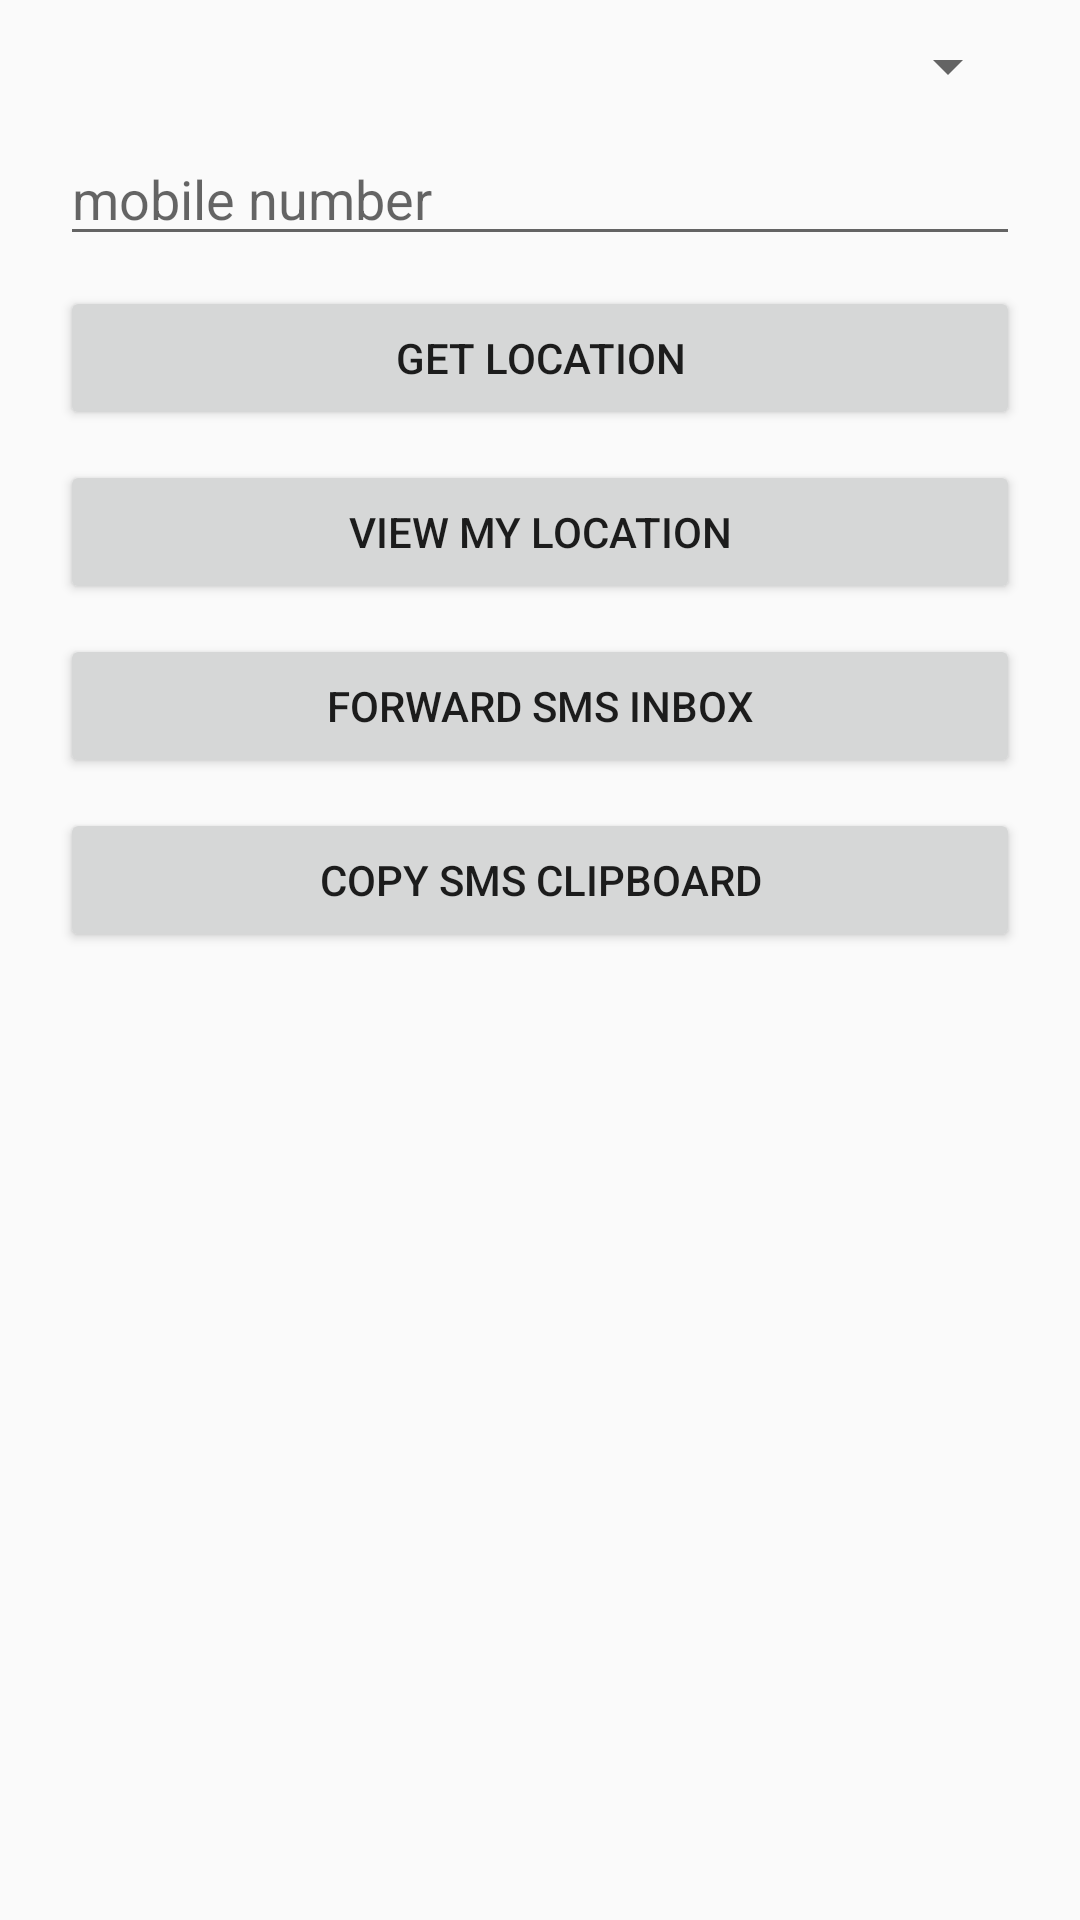

Produce the Android XML layout that renders to this screen, including the resource entries it uses.
<!-- AndroidManifest.xml: application theme Theme.AppCompat.Light.DarkActionBar -->
<!-- res/layout/main_layout.xml -->
<?xml version="1.0" encoding="utf-8"?>
<android.support.design.widget.CoordinatorLayout xmlns:android="http://schemas.android.com/apk/res/android"
	xmlns:app="http://schemas.android.com/apk/res-auto"
	xmlns:tools="http://schemas.android.com/tools"
	android:id="@+id/coordinatorLayout"
	android:layout_width="match_parent"
	android:layout_height="match_parent"
	tools:context="com.gunnarro.android.ughme.view.MainActivity">

	<android.support.design.widget.AppBarLayout
		android:layout_width="match_parent"
		android:layout_height="wrap_content"
		android:theme="@style/ThemeOverlay.AppCompat.Dark.ActionBar">
		
	</android.support.design.widget.AppBarLayout>

	<LinearLayout
		android:layout_width="fill_parent"
		android:layout_height="wrap_content"
		android:orientation="vertical"
		android:paddingLeft="20dp"
		android:paddingRight="20dp"
		app:layout_behavior="@string/appbar_scrolling_view_behavior">

		<Spinner
			android:id="@+id/contacts_spinner"
			android:layout_width="fill_parent"
			android:layout_height="wrap_content"
			android:layout_marginTop="10dp">
			<requestFocus/>
		</Spinner>

		<EditText
			android:id="@+id/mobile_number"
			android:layout_width="fill_parent"
			android:layout_height="wrap_content"
			android:layout_marginTop="10dp"
			android:digits="1234567890"
			android:hint="mobile number"
			android:inputType="phone"
			android:singleLine="true" />

		<Button
			android:id="@+id/test_gotcha"
			android:layout_width="fill_parent"
			android:layout_height="wrap_content"
			android:layout_marginTop="10dp"
			android:text="Get Location" />

		<Button
			android:id="@+id/show_my_location"
			android:layout_width="fill_parent"
			android:layout_height="wrap_content"
			android:layout_marginTop="10dp"
			android:text="View My Location" />

		<Button
			android:id="@+id/test_send_mail"
			android:layout_width="fill_parent"
			android:layout_height="wrap_content"
			android:layout_marginTop="10dp"
			android:text="Forward sms inbox" />

		<Button
			android:id="@+id/copy_to_clipboard"
			android:layout_width="fill_parent"
			android:layout_height="wrap_content"
			android:layout_marginTop="10dp"
			android:text="Copy Sms clipboard" />

		<TextView
			android:id="@+id/log_view"
			android:layout_width="fill_parent"
			android:layout_height="wrap_content"
			android:layout_margin="10dp"
			android:scrollbars="vertical"
			android:textIsSelectable="true"
			android:text="">
		</TextView>
	</LinearLayout>

</android.support.design.widget.CoordinatorLayout>
<!-- resources referenced by this layout -->
<resources>

</resources>
